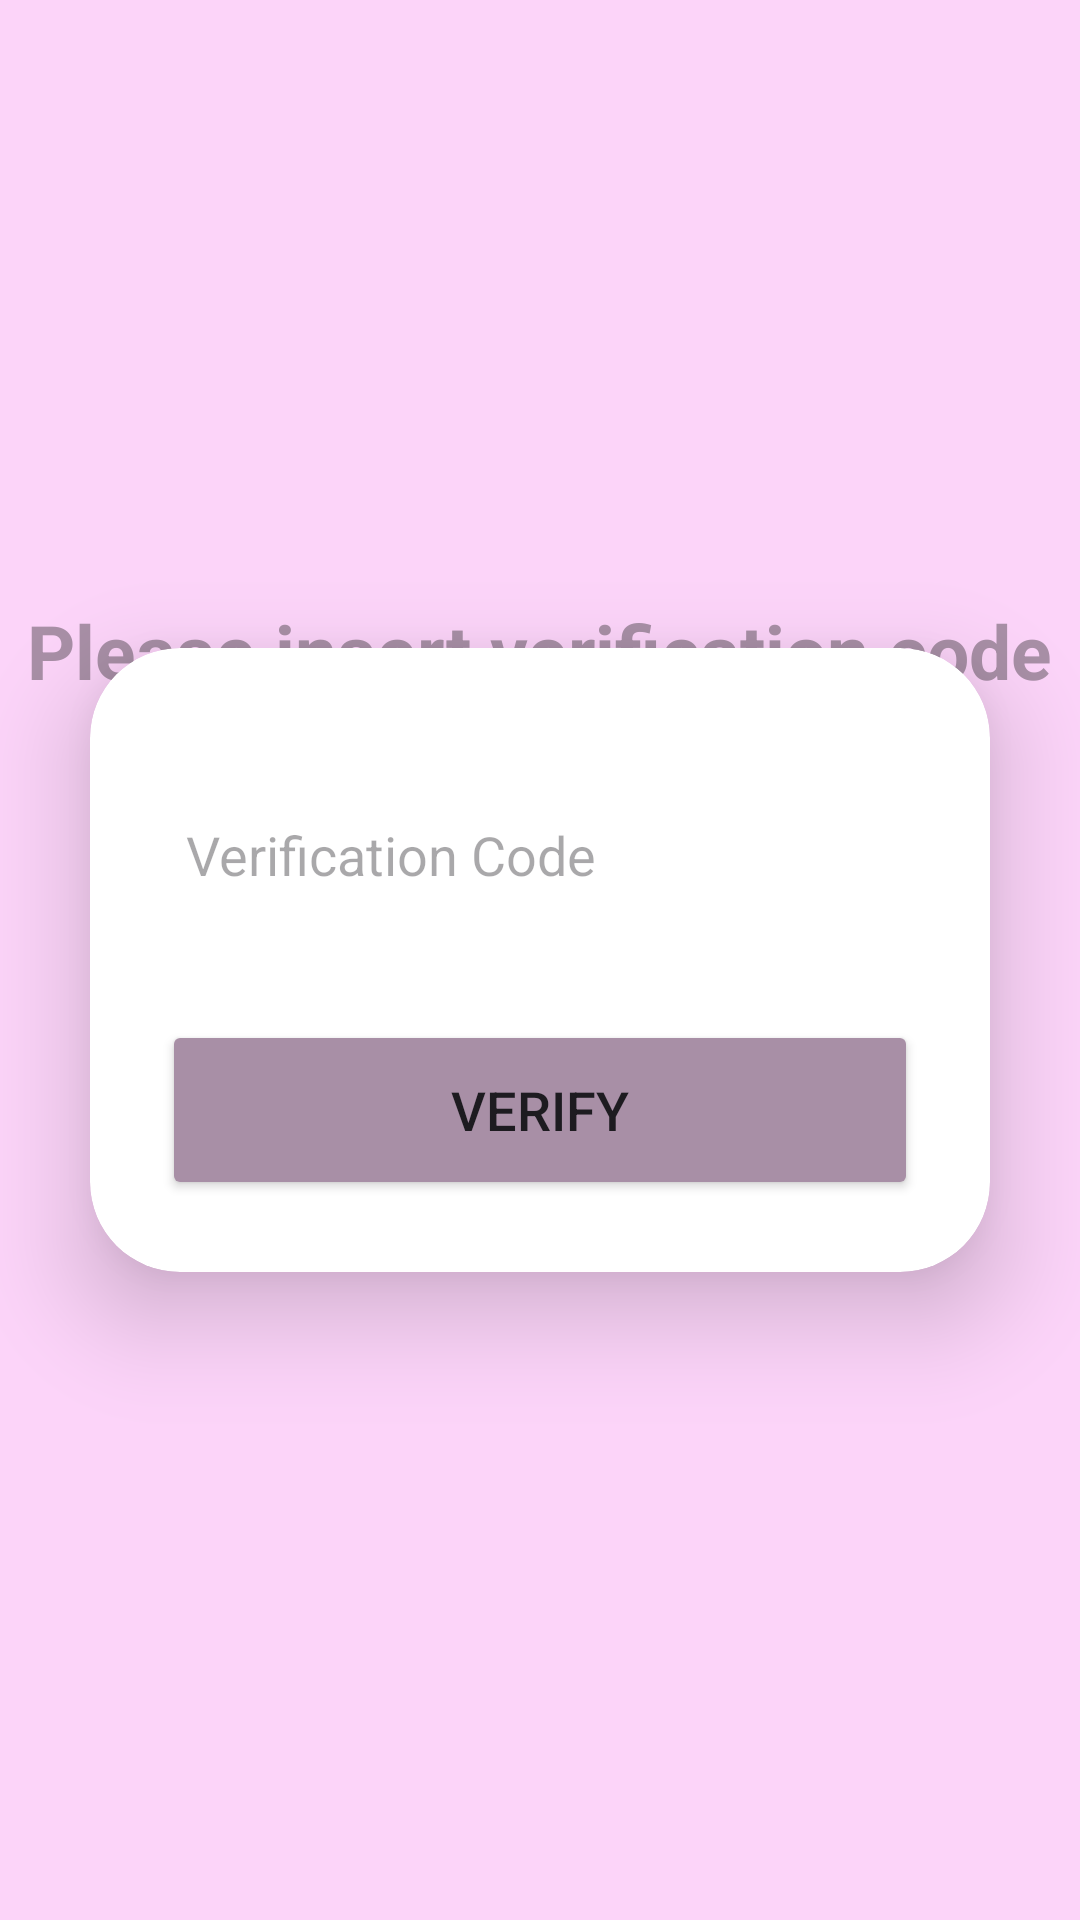

Write the Android layout XML for this screen, with the resource values it uses.
<!-- AndroidManifest.xml: application theme Theme.Projetsnina -->
<!-- res/layout/activity_reset_password.xml -->
<?xml version="1.0" encoding="utf-8"?>
<RelativeLayout xmlns:android="http://schemas.android.com/apk/res/android"
    xmlns:tools="http://schemas.android.com/tools"
    android:layout_width="match_parent"
    android:layout_height="match_parent"
    xmlns:app="http://schemas.android.com/apk/res-auto"
    android:background="@color/purple"
    tools:context=".ForgotPasswordActivity">

    <TextView
        android:id="@+id/tvTitle"
        android:layout_width="wrap_content"
        android:layout_height="wrap_content"
        android:layout_centerHorizontal="true"
        android:layout_marginTop="200dp"
        android:text="Please insert verification code"
        android:textColor="@color/purple2"
        android:textSize="25sp"
        android:textStyle="bold" />


    <androidx.cardview.widget.CardView
        android:layout_width="match_parent"
        android:layout_height="wrap_content"
        android:layout_margin="30dp"
        android:layout_centerInParent="true"
        app:cardCornerRadius="30dp"
        app:cardElevation="20dp"
        android:background="@drawable/custom_edittext">

        <LinearLayout
            android:id="@+id/cardView"
            android:layout_width="match_parent"
            android:layout_height="wrap_content"
            android:orientation="vertical"
            android:padding="24dp">


            <EditText
                android:id="@+id/etVerificationCode"
                android:layout_width="match_parent"
                android:layout_height="50dp"
                android:layout_marginTop="20dp"
                android:background="@drawable/custom_edittext"

                android:drawablePadding="8dp"
                android:hint="Verification Code"
                android:padding="8dp"
                android:textColor="@color/black"
                android:textColorHighlight="@color/cardview_dark_background" />


            <Button
                android:id="@+id/btnResetPassword"
                android:layout_width="match_parent"
                android:layout_height="60dp"
                android:layout_marginTop="30dp"
                android:backgroundTint="@color/purple2"
                android:text="Verify"
                android:textSize="18sp"
                app:cornerRadius="20dp" />

        </LinearLayout>
    </androidx.cardview.widget.CardView>



</RelativeLayout>
<!-- resources referenced by this layout -->
<resources>
  <color name="black">#FF000000</color>
  <color name="purple">#fcd4f9</color>
  <color name="purple2">#a88fa6</color>
  <style name="Theme.Projetsnina" parent="Base.Theme.Projetsnina" />
  <style name="Base.Theme.Projetsnina" parent="Theme.Material3.DayNight.NoActionBar">
          
          
      </style>
</resources>
